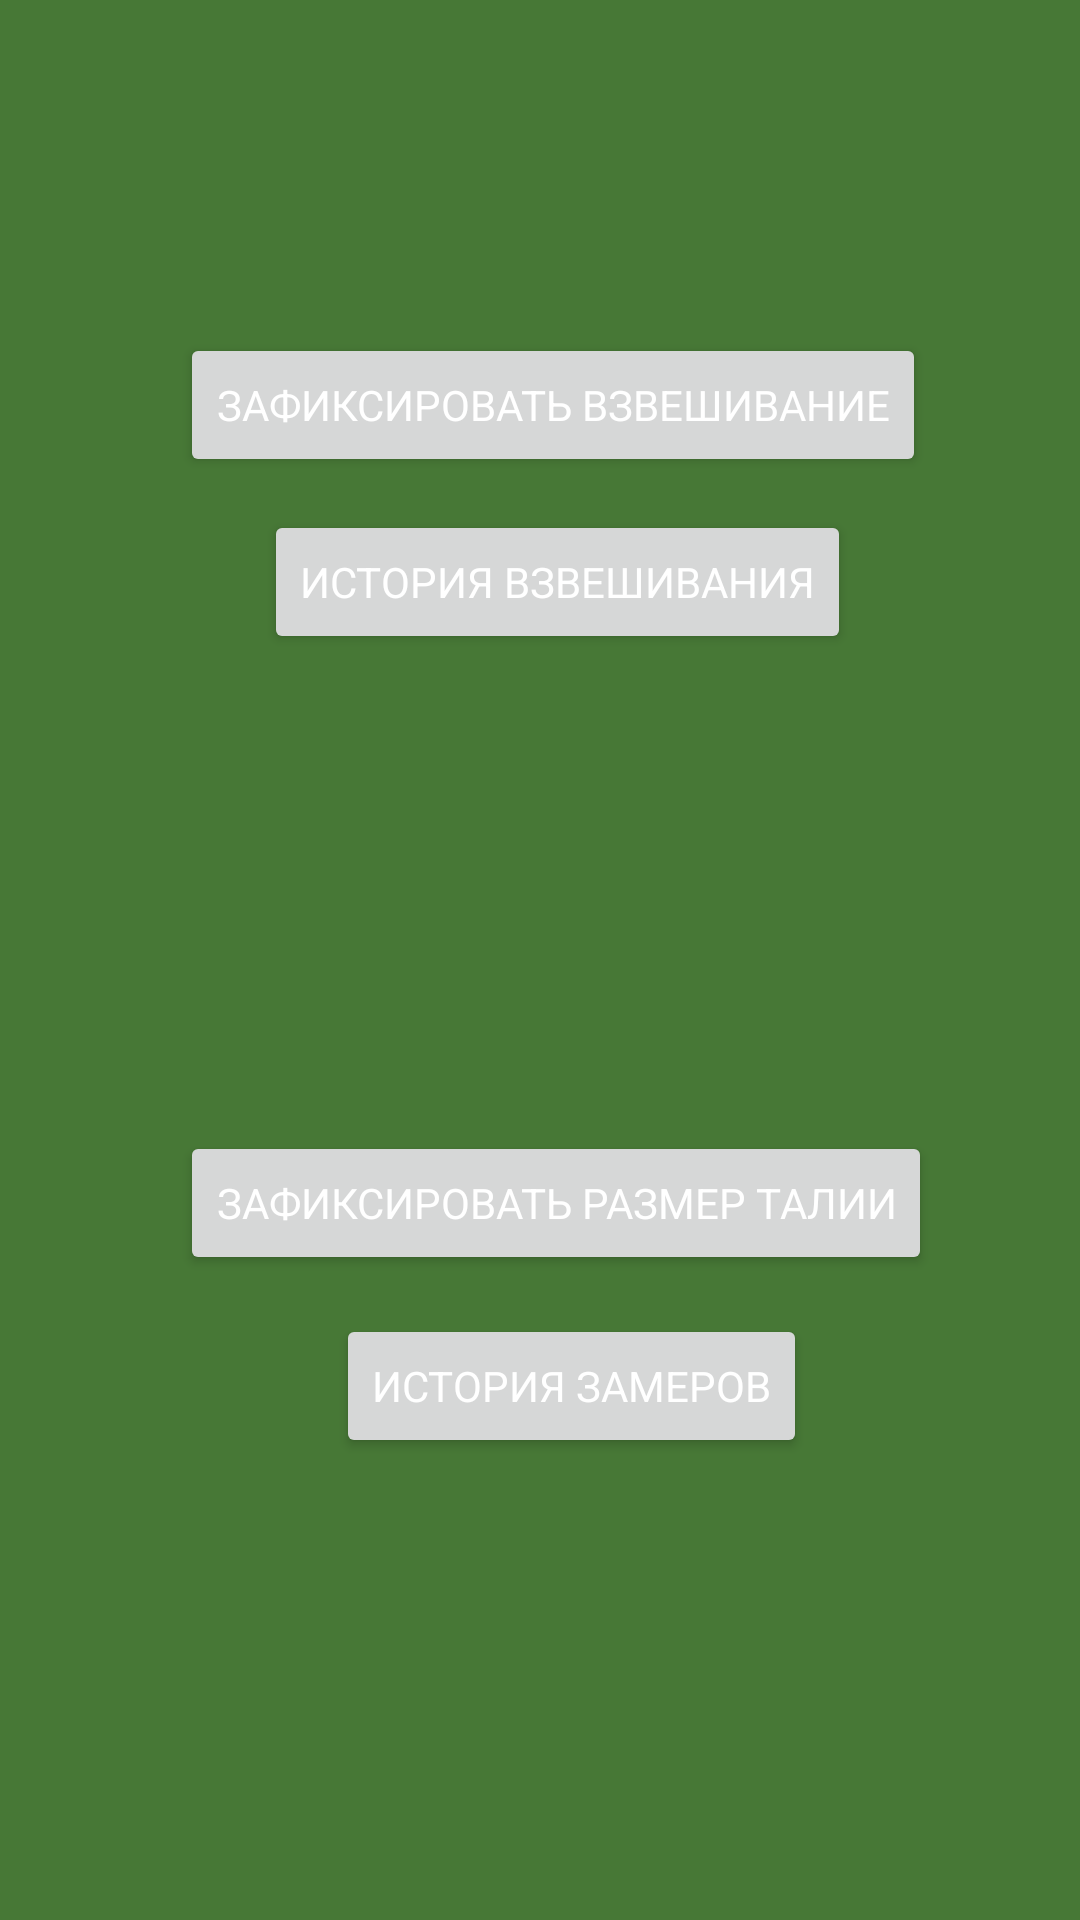

Layout XML and referenced resources for this Android screen:
<!-- AndroidManifest.xml: application theme Theme.NevaKeto -->
<!-- res/layout/activity_inputs.xml -->
<?xml version="1.0" encoding="utf-8"?>
<androidx.constraintlayout.widget.ConstraintLayout xmlns:android="http://schemas.android.com/apk/res/android"
    xmlns:app="http://schemas.android.com/apk/res-auto"
    xmlns:tools="http://schemas.android.com/tools"
    android:layout_width="match_parent"
    android:background="@color/DarkestGreen"
    android:layout_height="match_parent"
    tools:context=".InputsActivity">

    <Button
        android:id="@+id/SetWeightButton"
        style="@style/GreetingTextStyle"
        android:layout_width="wrap_content"
        android:layout_height="wrap_content"
        android:layout_marginStart="60dp"
        android:layout_marginLeft="60dp"
        android:layout_marginTop="111dp"
        android:text="@string/SetWeightButton"
        app:layout_constraintStart_toStartOf="parent"
        app:layout_constraintTop_toTopOf="parent" />

    <Button
        android:id="@+id/toWaistInput"
        android:layout_width="wrap_content"
        android:layout_height="wrap_content"
        android:layout_marginStart="60dp"
        style="@style/GreetingTextStyle"
        android:layout_marginLeft="60dp"
        android:layout_marginTop="159dp"
        android:text="@string/toWaist"
        app:layout_constraintStart_toStartOf="parent"
        app:layout_constraintTop_toBottomOf="@+id/ToWeightHistory" />

    <Button
        android:id="@+id/ToWeightHistory"
        style="@style/GreetingTextStyle"
        android:layout_width="wrap_content"
        android:layout_height="wrap_content"
        android:layout_marginStart="88dp"
        android:layout_marginLeft="88dp"
        android:layout_marginTop="11dp"
        android:text="@string/ToWeightHistory"
        app:layout_constraintStart_toStartOf="parent"
        app:layout_constraintTop_toBottomOf="@+id/SetWeightButton" />

    <Button
        android:id="@+id/ToWaistHistory"
        android:layout_width="wrap_content"
        android:layout_height="wrap_content"
        android:layout_marginStart="112dp"
        android:layout_marginLeft="112dp"
        android:layout_marginTop="13dp"
        android:text="@string/toWaistHistory"
        style="@style/GreetingTextStyle"
        app:layout_constraintStart_toStartOf="parent"
        app:layout_constraintTop_toBottomOf="@+id/toWaistInput" />
</androidx.constraintlayout.widget.ConstraintLayout>
<!-- resources referenced by this layout -->
<resources>
  <color name="DarkestGreen">#477836</color>
  <string name="SetWeightButton">Зафиксировать взвешивание</string>
  <string name="ToWeightHistory">История взвешивания</string>
  <string name="toWaist">Зафиксировать размер талии</string>
  <string name="toWaistHistory">История замеров</string>
  <style name="GreetingTextStyle" parent="@style/TextAppearance.AppCompat">
          
          <item name="android:textColor">@color/white</item>
          
          <item name="android:gravity">center</item>
      </style>
  <style name="Theme.NevaKeto" parent="Theme.MaterialComponents.DayNight.NoActionBar">
          
          <item name="colorPrimary">@color/LightGreen</item>
          <item name="colorPrimaryVariant">@color/LighterGreen</item>
          <item name="colorOnPrimary">@color/white</item>
          
          <item name="colorSecondary">@color/cerise</item>
          <item name="colorSecondaryVariant">@color/cerisedark</item>
          <item name="colorOnSecondary">@color/black</item>
          
          <item name="android:statusBarColor" tools:targetApi="l">@color/salemdark</item>
          
      </style>
  <color name="white">#FFFFFFFF</color>
  <color name="LightGreen">#78d159</color>
  <color name="LighterGreen">#69ff33</color>
  <color name="cerise">#e33d94</color>
  <color name="cerisedark">#A3316D</color>
  <color name="black">#FF000000</color>
  <color name="salemdark">#196b3f</color>
</resources>
